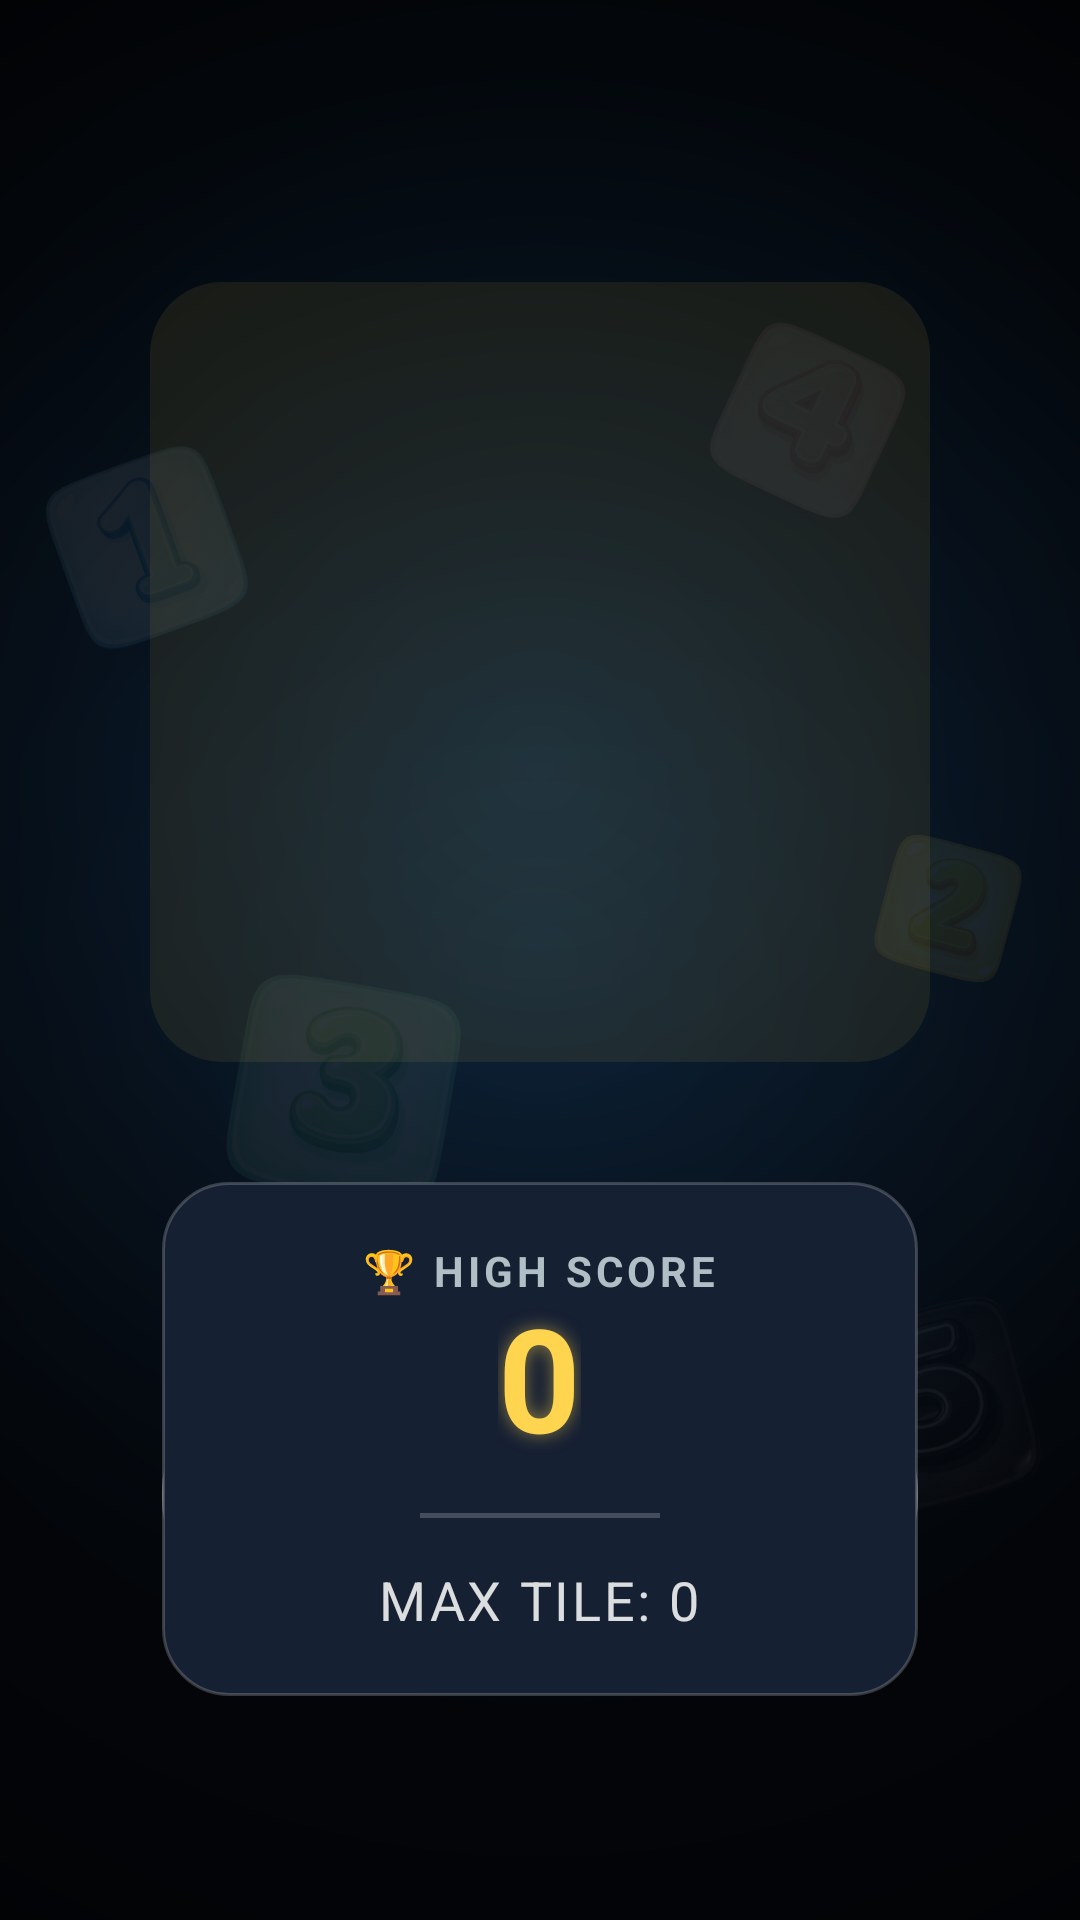

Write the Android layout XML for this screen, with the resource values it uses.
<!-- AndroidManifest.xml: application theme Theme.Get20 -->
<!-- res/layout/activity_main.xml -->
<?xml version="1.0" encoding="utf-8"?>
<RelativeLayout
    xmlns:android="http://schemas.android.com/apk/res/android"
    android:id="@+id/mainRoot"
    android:layout_width="match_parent"
    android:layout_height="match_parent"
    android:background="@drawable/background_main"
    android:padding="24dp"
    android:clipChildren="false"
    android:clipToPadding="false">

    
    <ImageView
        android:id="@+id/bgTile1"
        android:layout_width="80dp"
        android:layout_height="80dp"
        android:layout_marginTop="120dp"
        android:layout_marginStart="-15dp"
        android:alpha="0.08"
        android:rotation="-20"
        android:src="@drawable/p1" />

    <ImageView
        android:id="@+id/bgTile2"
        android:layout_width="60dp"
        android:layout_height="60dp"
        android:layout_alignParentEnd="true"
        android:layout_marginTop="250dp"
        android:layout_marginEnd="-10dp"
        android:alpha="0.08"
        android:rotation="15"
        android:src="@drawable/p2" />

    <ImageView
        android:id="@+id/bgTile3"
        android:layout_width="100dp"
        android:layout_height="100dp"
        android:layout_alignParentBottom="true"
        android:layout_marginBottom="200dp"
        android:layout_marginStart="40dp"
        android:alpha="0.07"
        android:rotation="10"
        android:src="@drawable/p3" />

    <ImageView
        android:id="@+id/bgTile4"
        android:layout_width="75dp"
        android:layout_height="75dp"
        android:layout_alignParentEnd="true"
        android:layout_marginTop="80dp"
        android:layout_marginEnd="30dp"
        android:alpha="0.06"
        android:rotation="25"
        android:src="@drawable/p4" />

    <ImageView
        android:id="@+id/bgTile5"
        android:layout_width="90dp"
        android:layout_height="90dp"
        android:layout_alignParentBottom="true"
        android:layout_alignParentEnd="true"
        android:layout_marginBottom="100dp"
        android:layout_marginEnd="-20dp"
        android:alpha="0.06"
        android:rotation="-15"
        android:src="@drawable/p5" />

    
    <View
        android:id="@+id/logoGlow"
        android:layout_width="260dp"
        android:layout_height="260dp"
        android:layout_centerHorizontal="true"
        android:layout_marginTop="70dp"
        android:background="@drawable/circle_icon_bg"
        android:backgroundTint="#FFD54F"
        android:alpha="0.08" />

    
    <ImageView
        android:id="@+id/boardOverlay"
        android:layout_width="match_parent"
        android:layout_height="350dp"
        android:layout_centerHorizontal="true"
        android:layout_marginTop="25dp"
        android:alpha="0.1"
        android:scaleType="centerCrop"
        android:src="@drawable/background_get20" />

    
    <ImageView
        android:id="@+id/logo"
        android:layout_width="320dp"
        android:layout_height="320dp"
        android:layout_centerHorizontal="true"
        android:layout_marginTop="40dp"
        android:elevation="12dp"
        android:src="@drawable/background_get20" />

    
    <LinearLayout
        android:id="@+id/statsCard"
        android:layout_width="match_parent"
        android:layout_height="wrap_content"
        android:layout_below="@id/logo"
        android:layout_marginTop="10dp"
        android:layout_marginHorizontal="30dp"
        android:orientation="vertical"
        android:gravity="center"
        android:background="@drawable/stats_card"
        android:elevation="10dp"
        android:padding="20dp">

        <TextView
            android:id="@+id/lblHighScore"
            android:layout_width="wrap_content"
            android:layout_height="wrap_content"
            android:text="🏆 HIGH SCORE"
            android:textColor="#B0BEC5"
            android:textSize="14sp"
            android:textStyle="bold"
            android:letterSpacing="0.1" />

        <TextView
            android:id="@+id/txtHighScore"
            android:layout_width="wrap_content"
            android:layout_height="wrap_content"
            android:text="0"
            android:textColor="#FFD54F"
            android:textSize="48sp"
            android:textStyle="bold"
            android:includeFontPadding="false"
            android:shadowColor="#80FFD54F"
            android:shadowDx="0"
            android:shadowDy="0"
            android:shadowRadius="15" />

        <View
            android:layout_width="80dp"
            android:layout_height="1.5dp"
            android:background="#33FFFFFF"
            android:layout_marginVertical="15dp"/>

        <TextView
            android:id="@+id/txtMaxTile"
            android:layout_width="wrap_content"
            android:layout_height="wrap_content"
            android:text="MAX TILE: 0"
            android:textColor="#FFFFFF"
            android:textSize="18sp"
            android:alpha="0.85"
            android:letterSpacing="0.05" />

    </LinearLayout>

    
    <androidx.appcompat.widget.AppCompatButton
        android:id="@+id/playButton"
        android:layout_width="match_parent"
        android:layout_height="75dp"
        android:layout_alignParentBottom="true"
        android:layout_marginBottom="80dp"
        android:layout_marginHorizontal="30dp"
        android:text="PLAY"
        android:textAllCaps="true"
        android:textColor="#FFFFFF"
        android:textSize="24sp"
        android:textStyle="bold"
        android:letterSpacing="0.15"
        android:background="@drawable/btn_play_bg"
        android:elevation="16dp" />

</RelativeLayout>
<!-- resources referenced by this layout -->
<resources>
  <!-- drawable background_main (drawable) -->
  <?xml version="1.0" encoding="utf-8"?>
  <layer-list xmlns:android="http://schemas.android.com/apk/res/android">
  
      
      <item>
          <shape android:shape="rectangle">
              <gradient
                  android:type="radial"
                  android:gradientRadius="900"
                  android:centerX="0.5"
                  android:centerY="0.4"
                  android:startColor="#0F2A44"
                  android:endColor="#050A12" />
          </shape>
      </item>
  
      
      <item>
          <shape android:shape="rectangle">
              <gradient
                  android:type="radial"
                  android:gradientRadius="1200"
                  android:centerX="0.5"
                  android:centerY="0.5"
                  android:startColor="#00000000"
                  android:endColor="#CC000000" />
          </shape>
      </item>
  
  </layer-list>
  <!-- drawable btn_play_bg (drawable) -->
  <?xml version="1.0" encoding="utf-8"?>
  <ripple xmlns:android="http://schemas.android.com/apk/res/android"
      android:color="#40FFFFFF">
      <item>
          <shape android:shape="rectangle">
              <gradient
                  android:startColor="#FFD54F"
                  android:endColor="#FF8F00"
                  android:angle="45"/>
              <corners android:radius="35dp" />
              <stroke
                  android:width="2dp"
                  android:color="#4DFFFFFF"/>
          </shape>
      </item>
  </ripple>
  <!-- drawable circle_icon_bg (drawable) -->
  <shape xmlns:android="http://schemas.android.com/apk/res/android">
      <solid android:color="#E6F4FF"/>
      <corners android:radius="24dp"/>
  </shape>
  <!-- drawable p1: png bitmap (drawable, 46968 bytes) -->
  <!-- drawable p2: png bitmap (drawable, 57077 bytes) -->
  <!-- drawable p3: png bitmap (drawable, 56245 bytes) -->
  <!-- drawable p4: png bitmap (drawable, 49837 bytes) -->
  <!-- drawable p5: png bitmap (drawable, 62817 bytes) -->
  <!-- drawable stats_card (drawable) -->
  <shape xmlns:android="http://schemas.android.com/apk/res/android">
      <solid android:color="#162033"/>
      <corners android:radius="22dp"/>
  
      <stroke
          android:width="1dp"
          android:color="#33FFFFFF"/>
  
      <padding
          android:left="28dp"
          android:right="28dp"
          android:top="22dp"
          android:bottom="22dp"/>
  </shape>
  <style name="Theme.Get20" parent="Theme.Material3.Dark.NoActionBar">
  
          
          <item name="colorPrimary">#FFC107</item>
          <item name="colorOnPrimary">#1A1A1A</item>
  
          
          <item name="colorSecondary">#FFD54F</item>
  
          
          <item name="android:colorBackground">#0F172A</item>
  
          
          <item name="android:statusBarColor">#0F172A</item>
  
      </style>
</resources>
